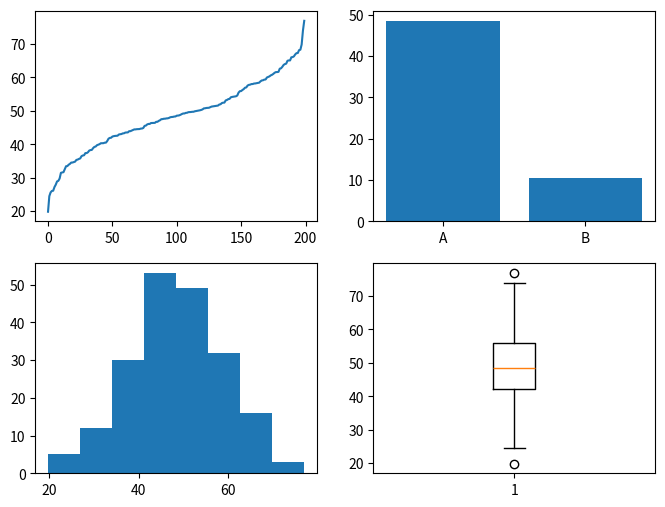

This figure's Python source:
# viz-2 常用基础图表（实跑验证：直方图分桶、五数概括与 ECDF 用 numpy 手算后交给 Matplotlib）
import matplotlib
matplotlib.use("Agg")
import matplotlib.pyplot as plt
import numpy as np

rng = np.random.default_rng(7)
prices = rng.normal(50, 12, 200)                  # 模拟 200 笔订单金额

counts, edges = np.histogram(prices, bins=8)      # 直方图 = 切桶计数
print("直方图 bins=8：")
for c, lo, hi in zip(counts, edges[:-1], edges[1:]):
    print(f"  [{lo:5.1f}, {hi:5.1f}) {c:>3} {'#' * c}")

q1, med, q3 = np.percentile(prices, [25, 50, 75])
iqr = q3 - q1
outliers = prices[(prices < q1 - 1.5 * iqr) | (prices > q3 + 1.5 * iqr)]
print(f"\n五数概括：min={prices.min():.1f}，Q1={q1:.1f}，中位数={med:.1f}，Q3={q3:.1f}，max={prices.max():.1f}")
print(f"IQR={iqr:.1f}；箱线图须外点（<Q1-1.5IQR 或 >Q3+1.5IQR）：{np.round(outliers, 1).tolist() or '无'}")

xs = np.sort(prices); ys = np.arange(1, len(xs) + 1) / len(xs)     # ECDF：比直方图更稳的分布图
for q in (0.25, 0.5, 0.75):
    print(f"ECDF 读数：约 {int(q * 100)}% 的订单金额 <= {xs[np.searchsorted(ys, q)]:.1f} 元")

fig, ax = plt.subplots(2, 2, figsize=(8, 6))      # 一图四形态：同一数据的不同表达
ax[0, 0].plot(np.sort(prices)); ax[0, 1].bar(["A", "B"], [prices.mean(), prices.std()])
ax[1, 0].hist(prices, bins=8); ax[1, 1].boxplot(prices)
print("\n2x2 子图已构建：fig.axes 数 =", len(fig.axes), "（均值=%.1f，标准差=%.1f）" % (prices.mean(), prices.std()))
